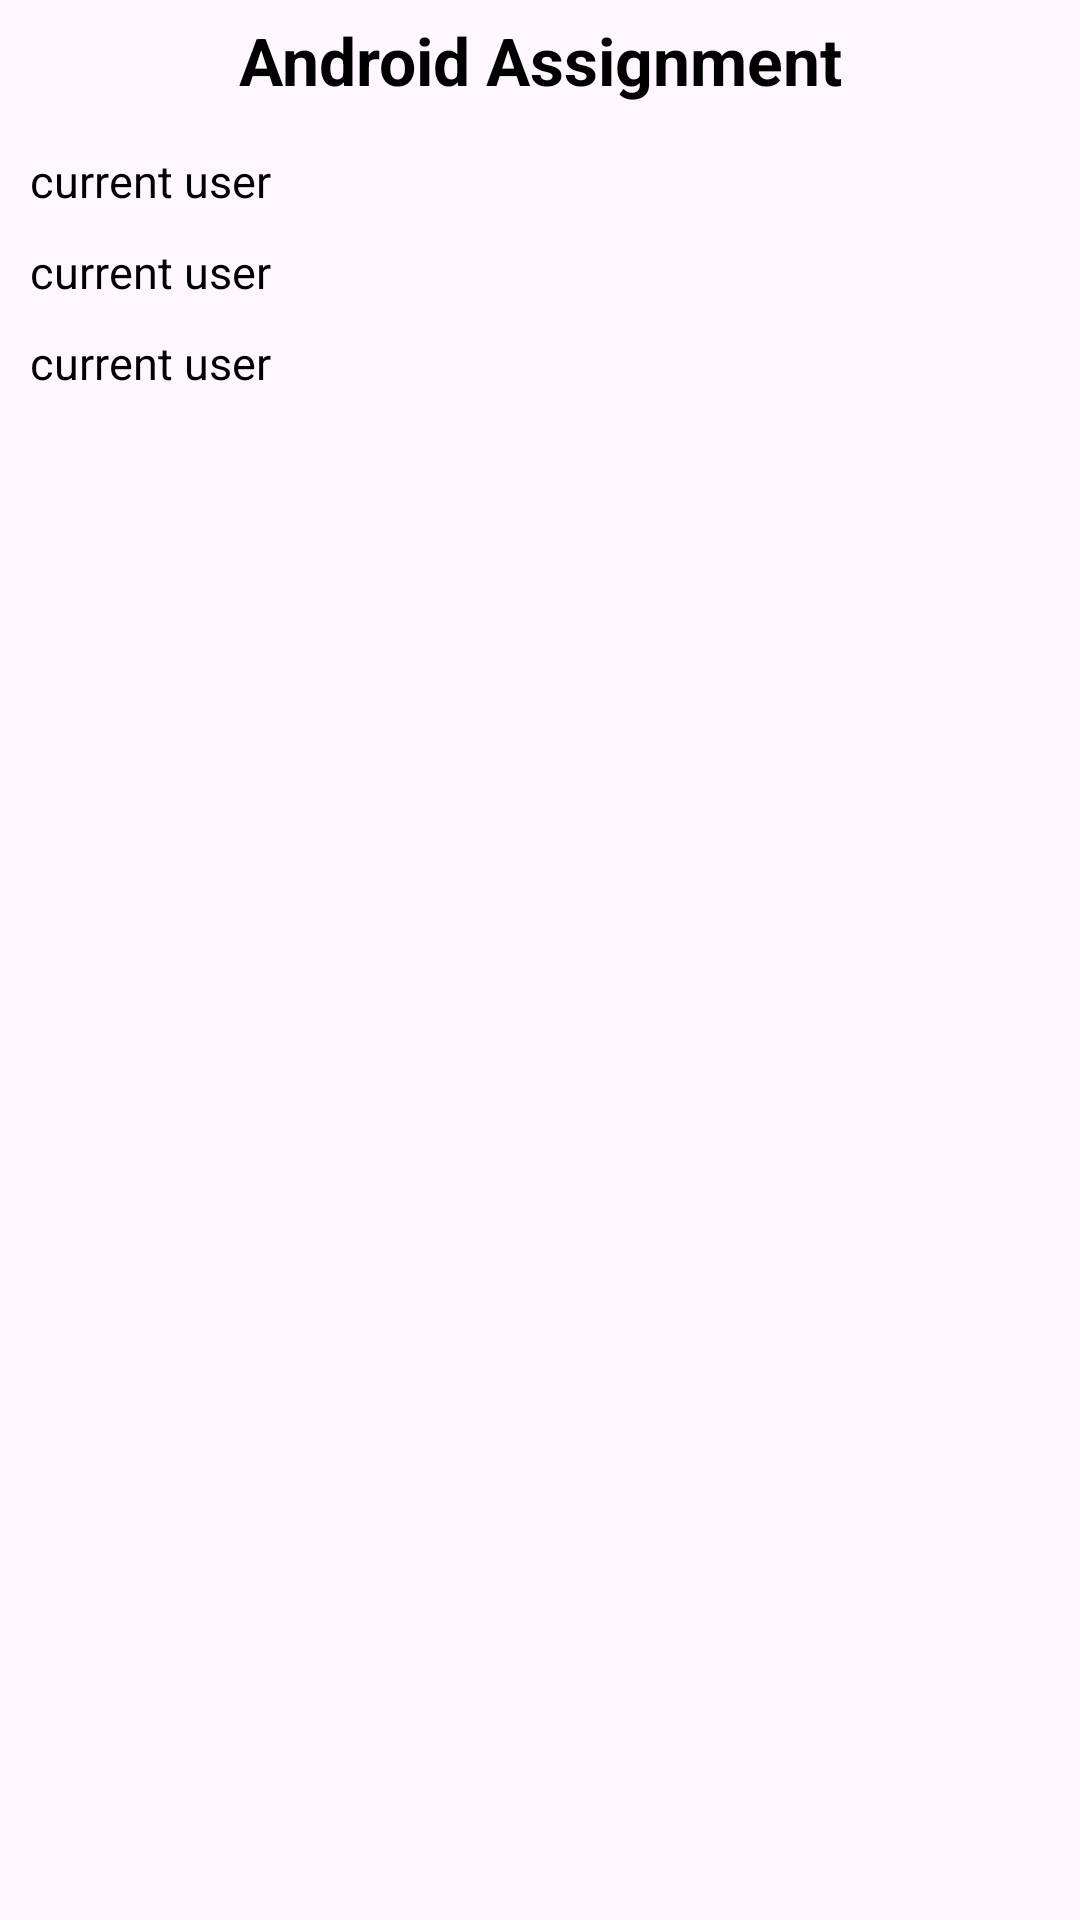

Layout XML and referenced resources for this Android screen:
<!-- AndroidManifest.xml: application theme Theme.AndroidAssignmentTask -->
<!-- res/layout/activity_main.xml -->
<?xml version="1.0" encoding="utf-8"?>
<RelativeLayout xmlns:android="http://schemas.android.com/apk/res/android"
    xmlns:app="http://schemas.android.com/apk/res-auto"
    xmlns:tools="http://schemas.android.com/tools"
    android:layout_width="match_parent"
    android:layout_height="match_parent"
    tools:context=".ui.MainActivity">

    <TextView
        android:layout_width="match_parent"
        android:layout_height="40dp"
        android:textColor="@color/black"
        android:textSize="22sp"
        android:gravity="center"
        android:padding="5dp"
        android:text="Android Assignment"
        android:textStyle="bold"/>
    <LinearLayout
        android:id="@+id/ll_currentUser"
        android:layout_width="match_parent"
        android:layout_height="wrap_content"
        android:orientation="vertical"
        android:layout_marginTop="40dp"
        android:padding="5dp">

        <TextView
            android:id="@+id/tv_latitude"
            android:layout_width="match_parent"
            android:layout_height="wrap_content"
            android:padding="5dp"
            android:text="current user"
            android:textColor="@color/black"
            android:textSize="15sp" />

        <TextView
            android:id="@+id/tv_longitude"
            android:layout_width="match_parent"
            android:layout_height="wrap_content"
            android:padding="5dp"
            android:text="current user"
            android:textColor="@color/black"
            android:textSize="15sp" />

        <TextView
            android:id="@+id/tv_address"
            android:layout_width="match_parent"
            android:layout_height="wrap_content"
            android:padding="5dp"
            android:text="current user"
            android:textColor="@color/black"
            android:textSize="15sp" />

    </LinearLayout>


    <androidx.recyclerview.widget.RecyclerView
        android:id="@+id/rv_userList"
        android:layout_width="match_parent"
        android:layout_height="match_parent"
        android:padding="5dp"
        android:layout_below="@id/ll_currentUser"
        />

</RelativeLayout>
<!-- resources referenced by this layout -->
<resources>
  <color name="black">#FF000000</color>
  <style name="Theme.AndroidAssignmentTask" parent="Base.Theme.AndroidAssignmentTask" />
  <style name="Base.Theme.AndroidAssignmentTask" parent="Theme.Material3.DayNight.NoActionBar">
          
          
      </style>
</resources>
